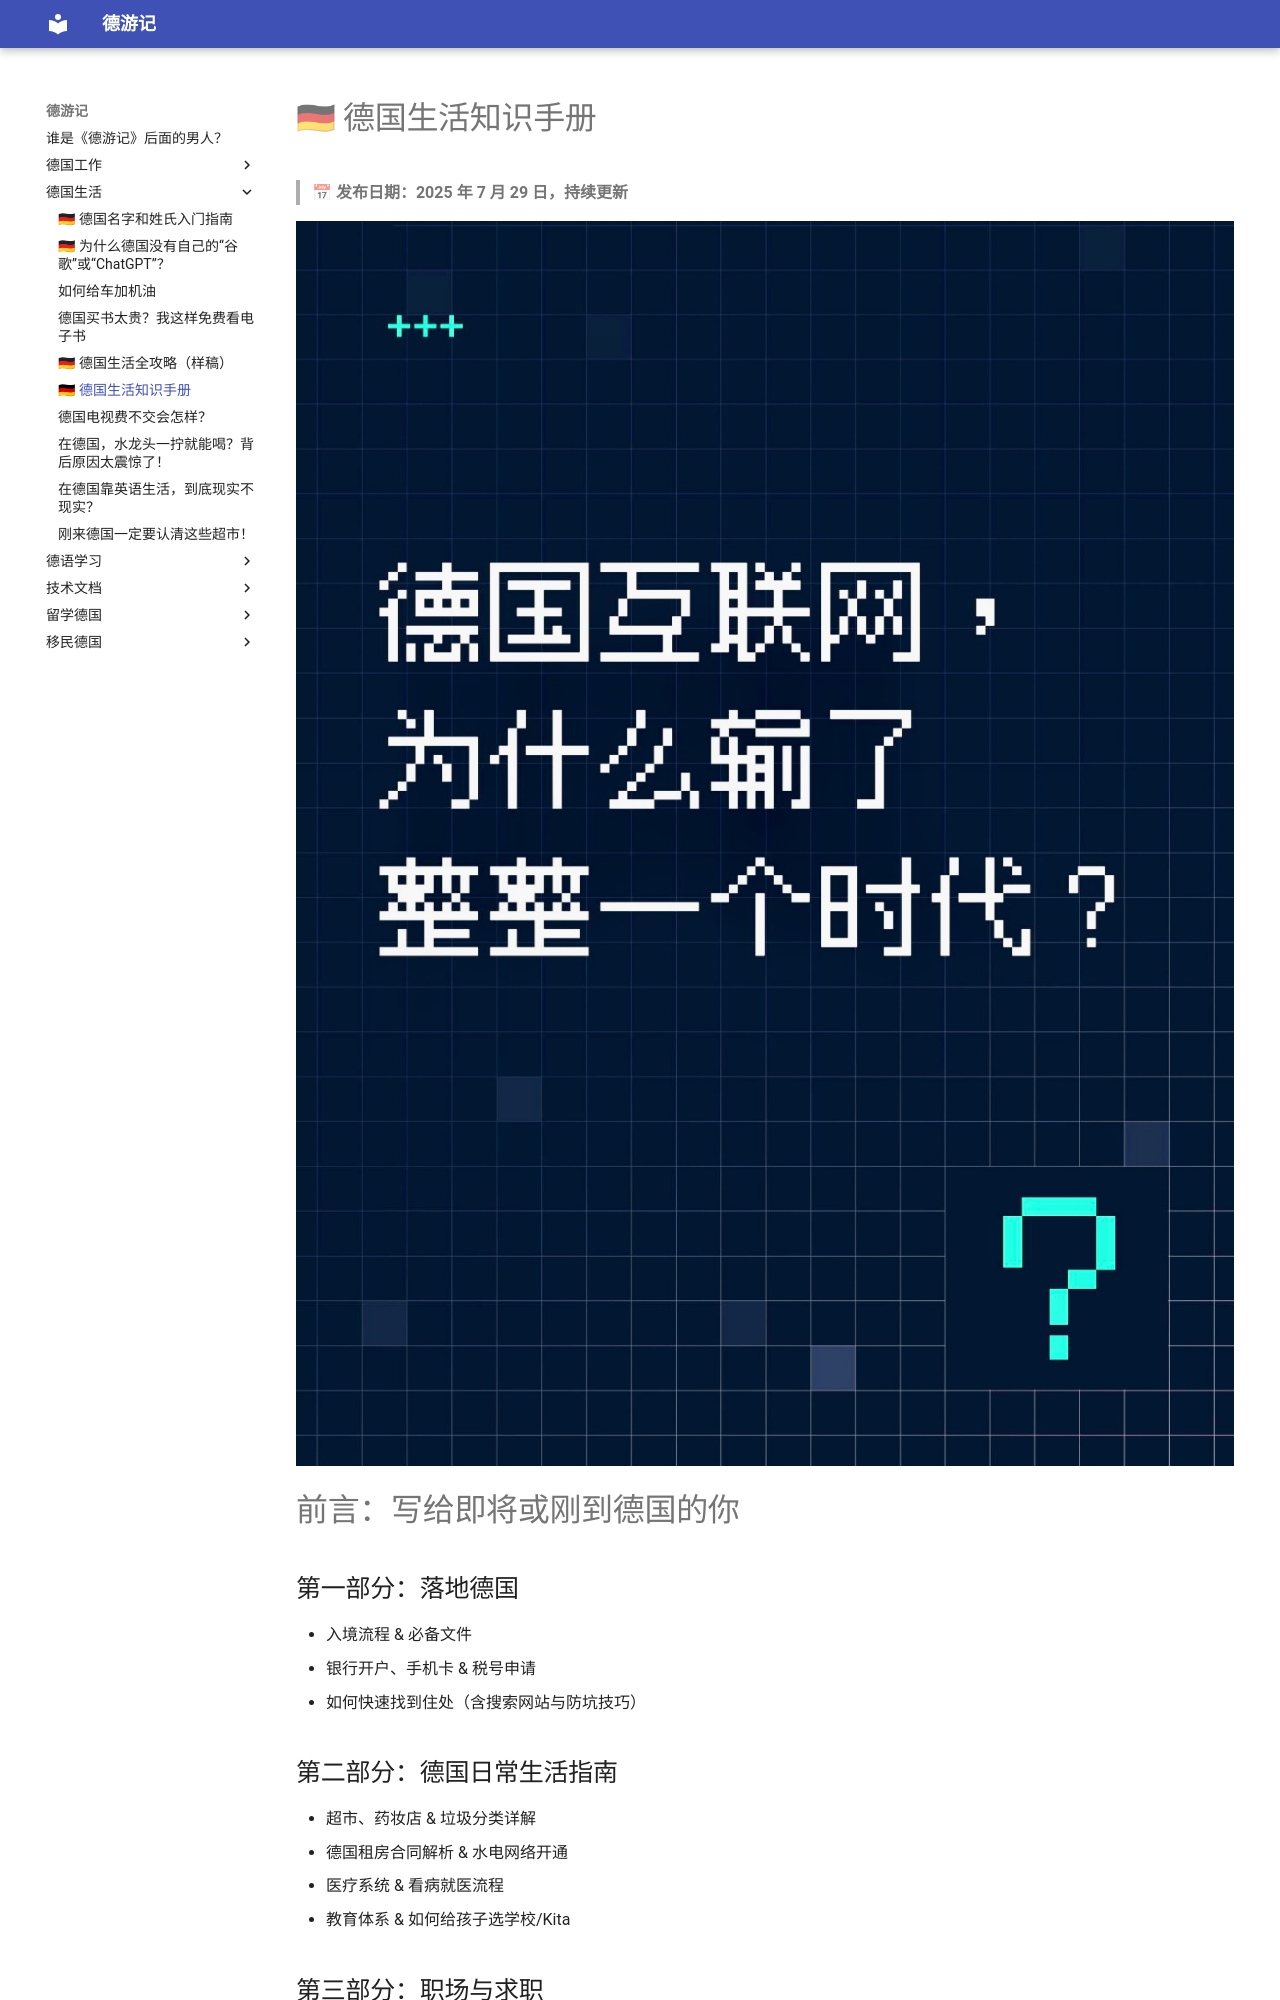

repository: yangkfme/my-blog · page: 德国生活/德国生活知识手册/index.html · generator: mkdocs

# 🇩🇪 德国生活知识手册  

> 📅 **发布日期：2025 年 7 月 29 日，持续更新**

![德国互联网，为什么输了整整一个时代？](img/IMG_1796.jpeg)

# 前言：写给即将或刚到德国的你

## 第一部分：落地德国
- 入境流程 & 必备文件
- 银行开户、手机卡 & 税号申请
- 如何快速找到住处（含搜索网站与防坑技巧）

## 第二部分：德国日常生活指南
- 超市、药妆店 & 垃圾分类详解
- 德国租房合同解析 & 水电网络开通
- 医疗系统 & 看病就医流程
- 教育体系 & 如何给孩子选学校/Kita

## 第三部分：职场与求职
- 求职渠道 & 简历模板下载
- 面试常见问题 + 实用德语表达
- 蓝卡申请流程 & 工签注意事项

## 第四部分：移民路径与长期规划
- 永居与入籍条件一览
- 如何准备德语考试 & Integration课程
- 家庭团聚、孩子教育长线考量

## 附录
- 高频网站推荐清单
- 必备App工具箱
- 德国生活关键词中德对照表

# 结语：愿你在德国过得更轻松



在德国生活久了，你会发现：  
我们日常用的几乎全是**美国的互联网产品**。  

🔍 搜索靠 Google  
🛒 购物用 Amazon  
👔 找工作上 LinkedIn  
🤖 用 AI 是 ChatGPT  

而这些科技巨头，**清一色都是美国的**。  
那问题来了：**德国没有自己的谷歌或亚马逊吗？**

答案是：**真的没有，几乎全靠进口。**

---
